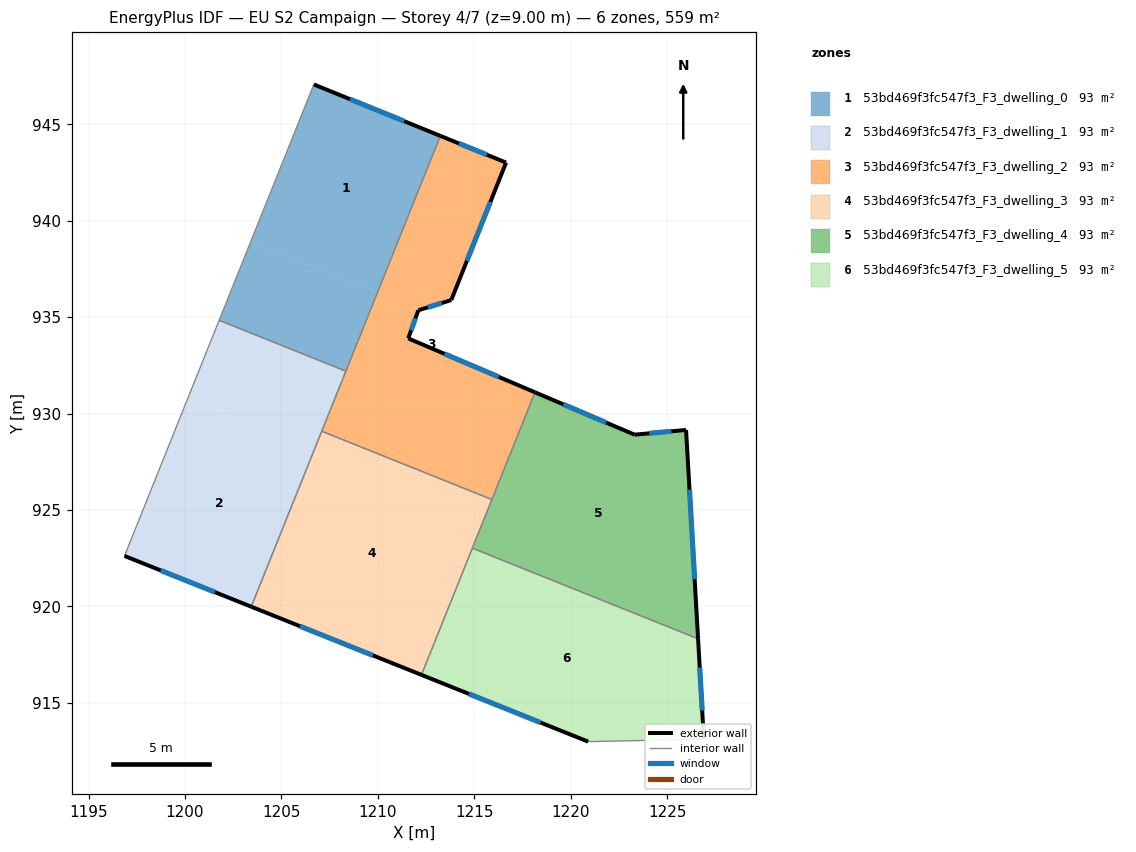
=== STOREY PLAN SPEC (per zone: floor XY polygon, exterior-wall plan segments, windows/doors) ===
zone 1: 53bd469f3fc547f3_F3_dwelling_0  (93.1 m²)
  floor: (1213.24, 944.40) (1209.98, 936.27) (1203.41, 938.91) (1206.68, 947.06)
  floor: (1209.98, 936.27) (1208.34, 932.20) (1201.77, 934.84) (1203.41, 938.91)
  exterior wall: (1213.24, 944.40) – (1206.68, 947.06)  [7.1 m]
    window: (1211.37, 945.16) – (1208.56, 946.30)  [3.9 m²]
  interior walls: 3
zone 2: 53bd469f3fc547f3_F3_dwelling_1  (93.2 m²)
  floor: (1206.71, 928.13) (1203.44, 919.99) (1196.87, 922.62) (1200.14, 930.76)
  floor: (1208.34, 932.20) (1206.71, 928.13) (1200.14, 930.76) (1201.77, 934.84)
  exterior wall: (1196.87, 922.62) – (1203.44, 919.99)  [7.1 m]
    window: (1198.74, 921.87) – (1201.56, 920.74)  [3.9 m²]
  interior walls: 4
zone 3: 53bd469f3fc547f3_F3_dwelling_2  (93.1 m²)
  floor: (1216.65, 943.01) (1213.81, 935.88) (1212.10, 935.36) (1211.58, 933.90) (1218.15, 931.10) (1215.91, 925.54) (1207.09, 929.09) (1213.24, 944.40)
  exterior wall: (1216.65, 943.01) – (1216.62, 943.02)  [0.0 m]
  exterior wall: (1213.81, 935.88) – (1216.65, 943.01)  [7.7 m]
    window: (1214.62, 937.92) – (1215.84, 940.98)  [4.2 m²]
  exterior wall: (1212.10, 935.36) – (1213.81, 935.88)  [1.8 m]
    window: (1212.59, 935.51) – (1213.32, 935.73)  [1.0 m²]
  exterior wall: (1211.58, 933.90) – (1212.10, 935.36)  [1.5 m]
    window: (1211.73, 934.31) – (1211.95, 934.94)  [0.9 m²]
  exterior wall: (1218.15, 931.10) – (1211.58, 933.90)  [7.1 m]
    window: (1216.27, 931.90) – (1213.45, 933.10)  [3.9 m²]
  exterior wall: (1216.62, 943.02) – (1213.24, 944.40)  [3.6 m]
    window: (1215.65, 943.42) – (1214.21, 944.00)  [2.0 m²]
  interior walls: 4
zone 4: 53bd469f3fc547f3_F3_dwelling_3  (93.2 m²)
  floor: (1215.91, 925.54) (1212.26, 916.45) (1203.44, 919.99) (1207.09, 929.09)
  exterior wall: (1203.44, 919.99) – (1212.26, 916.45)  [9.5 m]
    window: (1205.96, 918.98) – (1209.74, 917.46)  [5.2 m²]
  interior walls: 4
zone 5: 53bd469f3fc547f3_F3_dwelling_4  (93.2 m²)
  floor: (1225.98, 929.15) (1226.60, 918.32) (1214.90, 923.02) (1218.15, 931.10) (1223.31, 928.91)
  exterior wall: (1223.31, 928.91) – (1218.15, 931.10)  [5.6 m]
    window: (1221.84, 929.53) – (1219.62, 930.48)  [3.1 m²]
  exterior wall: (1225.98, 929.15) – (1223.31, 928.91)  [2.7 m]
    window: (1225.22, 929.08) – (1224.07, 928.98)  [1.5 m²]
  exterior wall: (1226.60, 918.32) – (1225.98, 929.15)  [10.8 m]
    window: (1226.42, 921.42) – (1226.16, 926.06)  [6.0 m²]
  interior walls: 3
zone 6: 53bd469f3fc547f3_F3_dwelling_5  (93.2 m²)
  floor: (1226.60, 918.32) (1226.90, 913.12) (1220.90, 912.99) (1212.26, 916.45) (1214.90, 923.02)
  exterior wall: (1212.26, 916.45) – (1220.90, 912.99)  [9.3 m]
    window: (1214.73, 915.47) – (1218.43, 913.98)  [5.1 m²]
  exterior wall: (1226.90, 913.12) – (1226.60, 918.32)  [5.2 m]
    window: (1226.82, 914.60) – (1226.69, 916.84)  [2.9 m²]
  interior walls: 3

=== DERIVED (storey summary) ===
Building: EU S2 Campaign
Storey: 4 of 7  (floor level z = 9.00 m)
Storey gross floor area: 558.9 m²
Zones on this storey: 6
  - 53bd469f3fc547f3_F3_dwelling_0: floor 93.1 m²; exterior wall 7.1 m (21.2 m²); 1 window(s) 3.9 m²; WWR 18.4%
  - 53bd469f3fc547f3_F3_dwelling_1: floor 93.2 m²; exterior wall 7.1 m (21.2 m²); 1 window(s) 3.9 m²; WWR 18.4%
  - 53bd469f3fc547f3_F3_dwelling_2: floor 93.1 m²; exterior wall 21.8 m (65.5 m²); 5 window(s) 12.0 m²; WWR 18.3%
  - 53bd469f3fc547f3_F3_dwelling_3: floor 93.2 m²; exterior wall 9.5 m (28.5 m²); 1 window(s) 5.2 m²; WWR 18.4%
  - 53bd469f3fc547f3_F3_dwelling_4: floor 93.2 m²; exterior wall 19.1 m (57.4 m²); 3 window(s) 10.5 m²; WWR 18.4%
  - 53bd469f3fc547f3_F3_dwelling_5: floor 93.2 m²; exterior wall 14.5 m (43.6 m²); 2 window(s) 8.0 m²; WWR 18.4%
Zone adjacency (shared interzone walls):
  - 53bd469f3fc547f3_F3_dwelling_0 ↔ 53bd469f3fc547f3_F3_dwelling_1
  - 53bd469f3fc547f3_F3_dwelling_0 ↔ 53bd469f3fc547f3_F3_dwelling_2
  - 53bd469f3fc547f3_F3_dwelling_1 ↔ 53bd469f3fc547f3_F3_dwelling_2
  - 53bd469f3fc547f3_F3_dwelling_1 ↔ 53bd469f3fc547f3_F3_dwelling_3
  - 53bd469f3fc547f3_F3_dwelling_2 ↔ 53bd469f3fc547f3_F3_dwelling_3
  - 53bd469f3fc547f3_F3_dwelling_2 ↔ 53bd469f3fc547f3_F3_dwelling_4
  - 53bd469f3fc547f3_F3_dwelling_3 ↔ 53bd469f3fc547f3_F3_dwelling_4
  - 53bd469f3fc547f3_F3_dwelling_3 ↔ 53bd469f3fc547f3_F3_dwelling_5
  - 53bd469f3fc547f3_F3_dwelling_4 ↔ 53bd469f3fc547f3_F3_dwelling_5